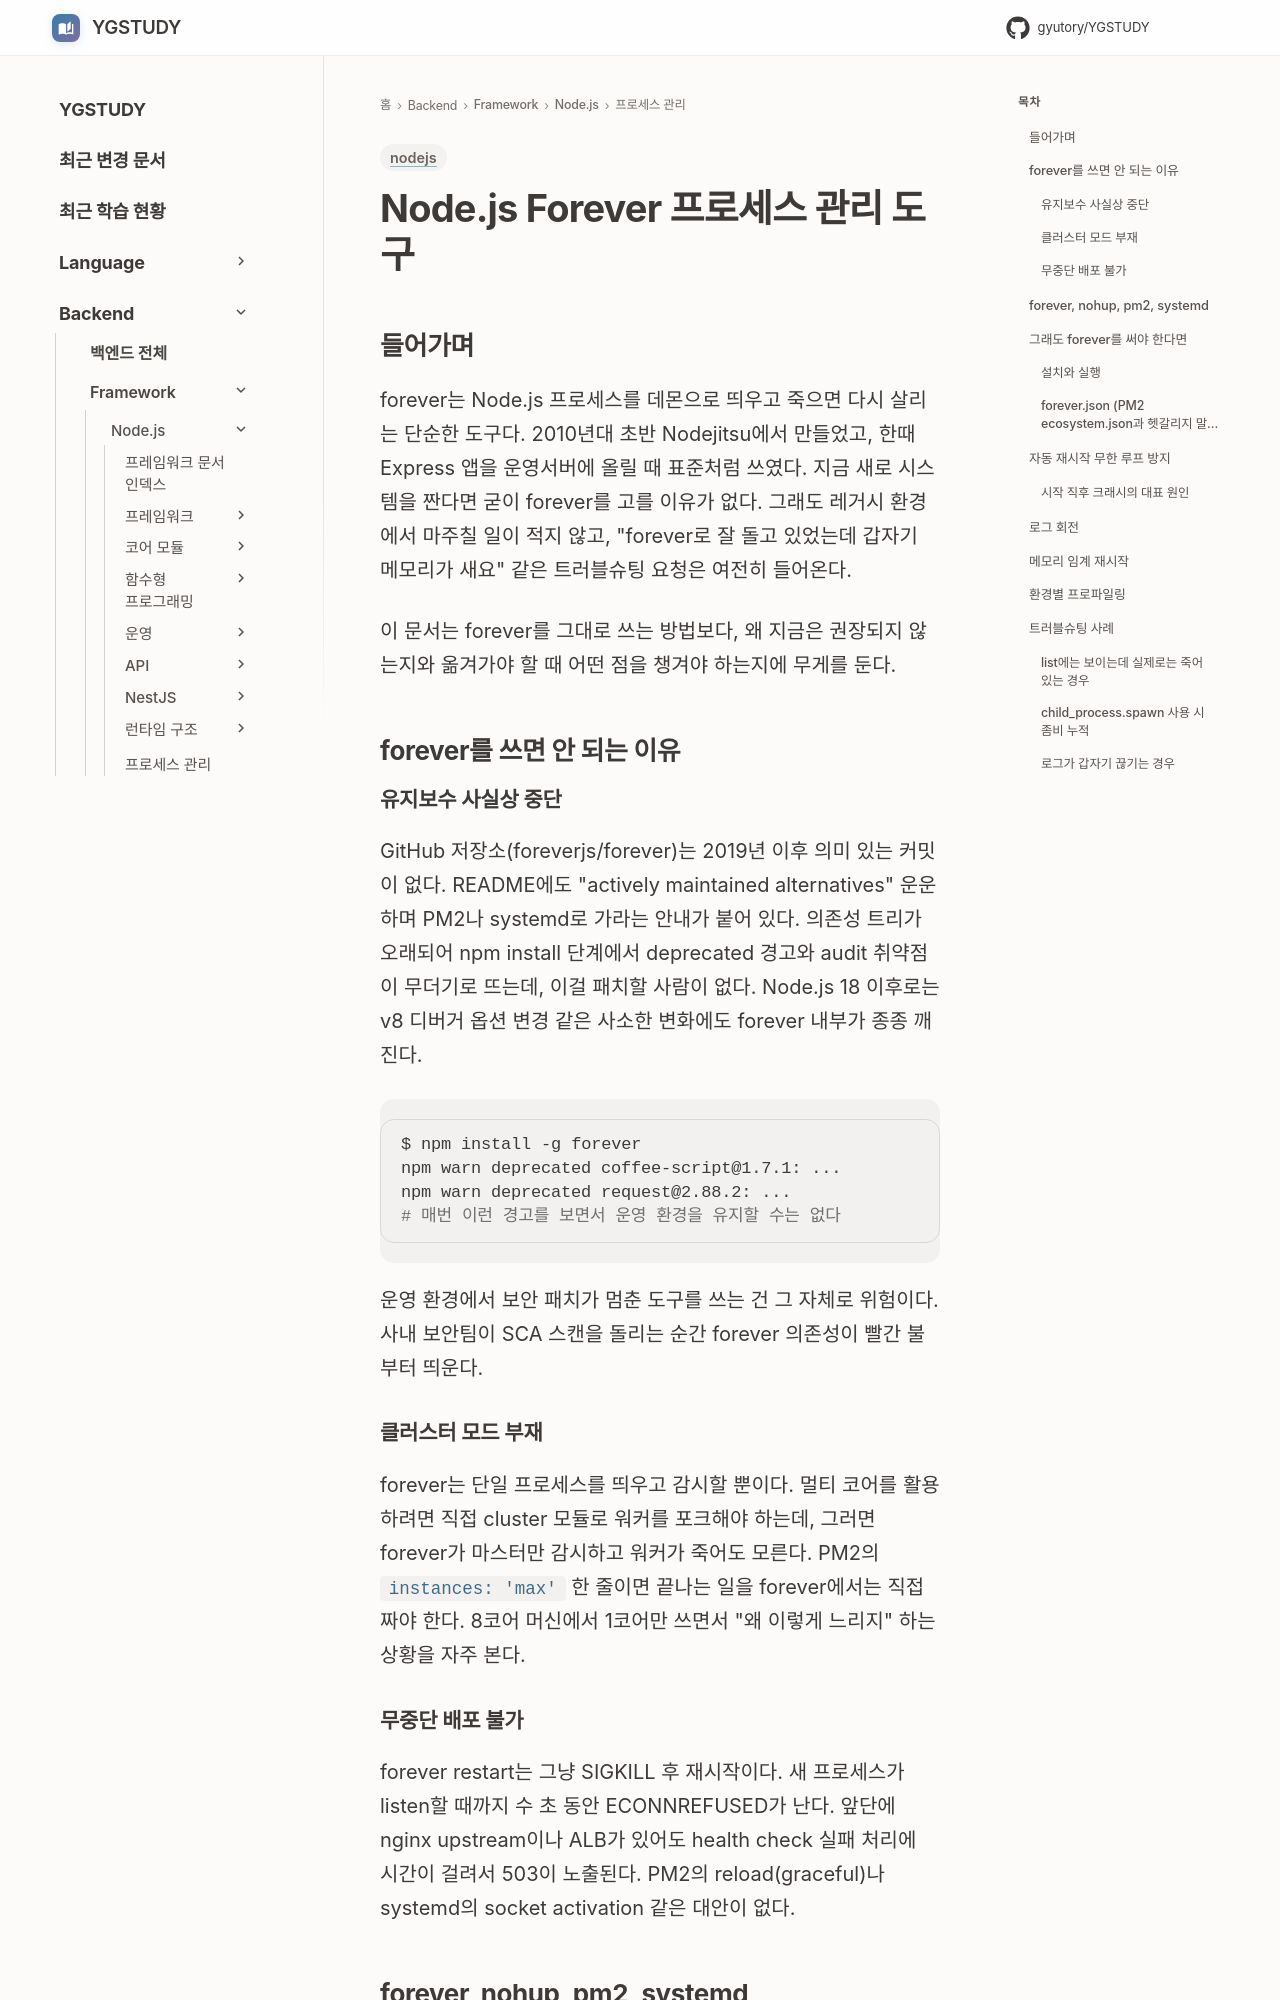

repository: GYUTORY/YGSTUDY · page: Framework/Node/Process Management Tool/forever/index.html · generator: mkdocs

---
title: Node.js Forever 프로세스 관리 도구
tags: [nodejs]
updated: 2026-04-30
---

# Node.js Forever 프로세스 관리 도구

## 들어가며

forever는 Node.js 프로세스를 데몬으로 띄우고 죽으면 다시 살리는 단순한 도구다. 2010년대 초반 Nodejitsu에서 만들었고, 한때 Express 앱을 운영서버에 올릴 때 표준처럼 쓰였다. 지금 새로 시스템을 짠다면 굳이 forever를 고를 이유가 없다. 그래도 레거시 환경에서 마주칠 일이 적지 않고, "forever로 잘 돌고 있었는데 갑자기 메모리가 새요" 같은 트러블슈팅 요청은 여전히 들어온다.

이 문서는 forever를 그대로 쓰는 방법보다, 왜 지금은 권장되지 않는지와 옮겨가야 할 때 어떤 점을 챙겨야 하는지에 무게를 둔다.

## forever를 쓰면 안 되는 이유

### 유지보수 사실상 중단

GitHub 저장소(foreverjs/forever)는 2019년 이후 의미 있는 커밋이 없다. README에도 "actively maintained alternatives" 운운하며 PM2나 systemd로 가라는 안내가 붙어 있다. 의존성 트리가 오래되어 npm install 단계에서 deprecated 경고와 audit 취약점이 무더기로 뜨는데, 이걸 패치할 사람이 없다. Node.js 18 이후로는 v8 디버거 옵션 변경 같은 사소한 변화에도 forever 내부가 종종 깨진다.

```bash
$ npm install -g forever
npm warn deprecated coffee-script@1.7.1: ...
npm warn deprecated request@2.88.2: ...
# 매번 이런 경고를 보면서 운영 환경을 유지할 수는 없다
```

운영 환경에서 보안 패치가 멈춘 도구를 쓰는 건 그 자체로 위험이다. 사내 보안팀이 SCA 스캔을 돌리는 순간 forever 의존성이 빨간 불부터 띄운다.

### 클러스터 모드 부재

forever는 단일 프로세스를 띄우고 감시할 뿐이다. 멀티 코어를 활용하려면 직접 cluster 모듈로 워커를 포크해야 하는데, 그러면 forever가 마스터만 감시하고 워커가 죽어도 모른다. PM2의 `instances: 'max'` 한 줄이면 끝나는 일을 forever에서는 직접 짜야 한다. 8코어 머신에서 1코어만 쓰면서 "왜 이렇게 느리지" 하는 상황을 자주 본다.
